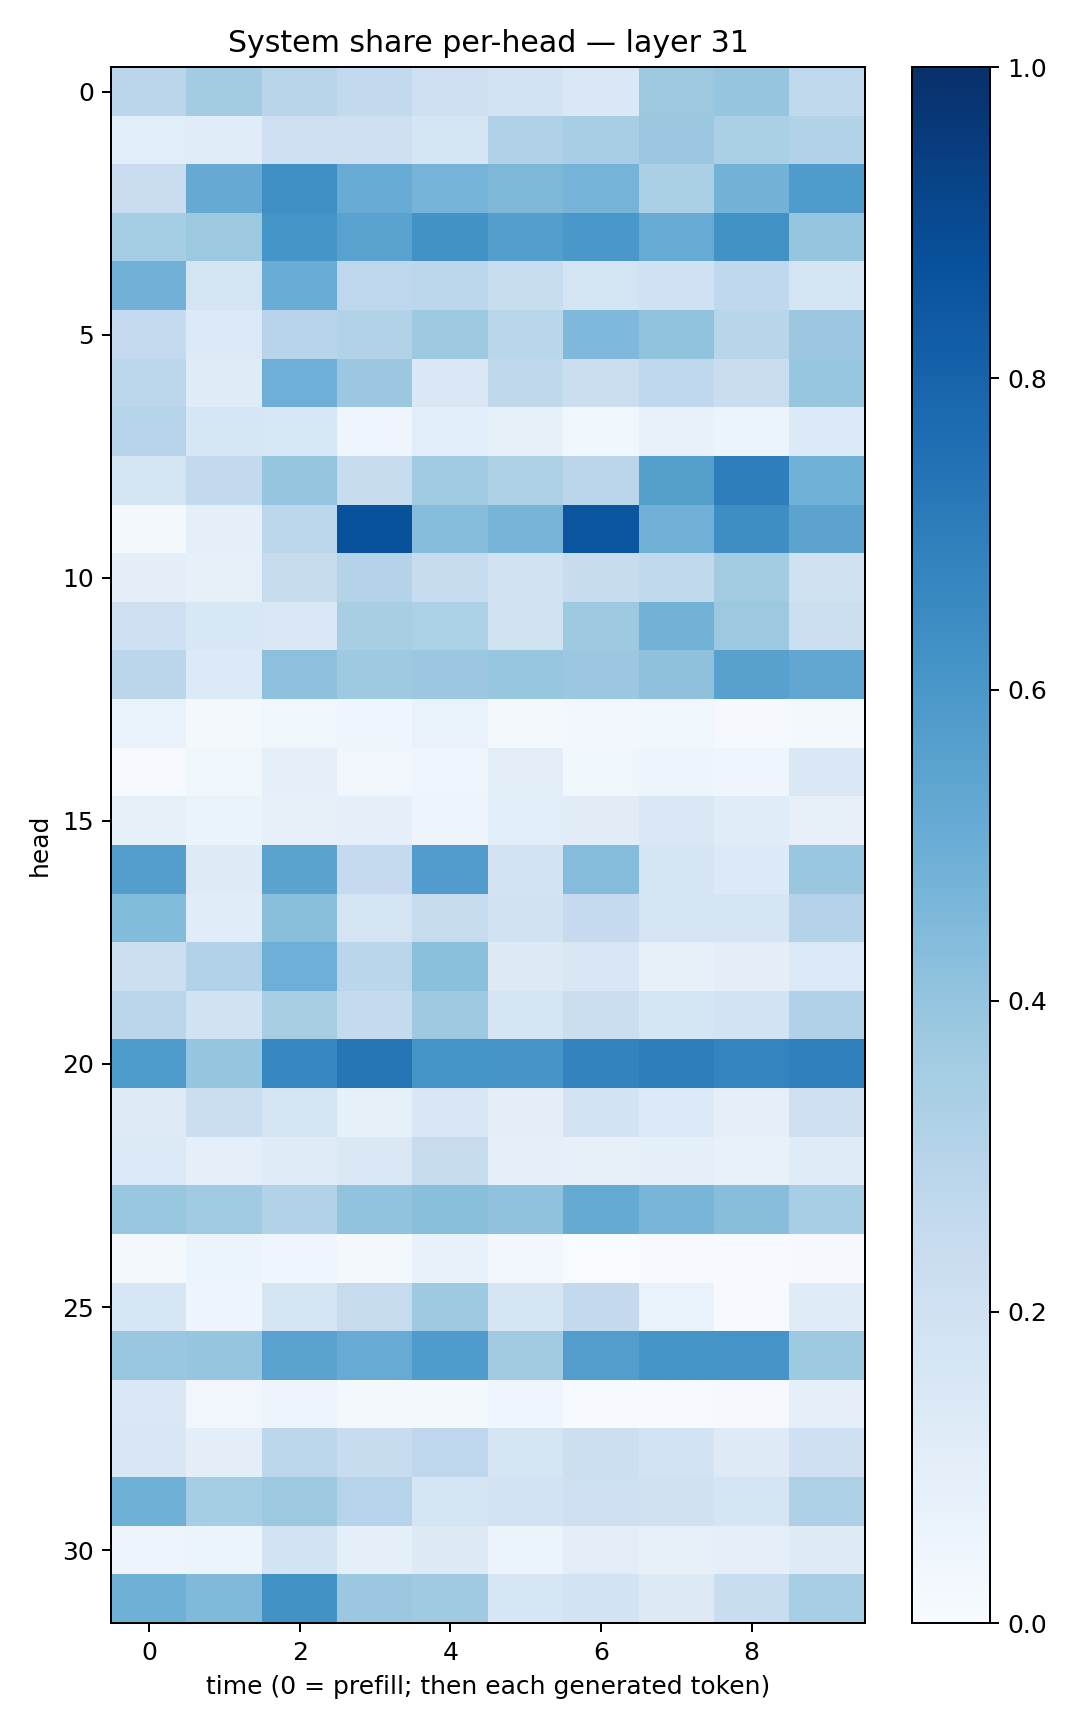

The file beside this chart, header and first rows:
0.2831597, 0.35784486, 0.28938222, 0.2597512, 0.20839146, 0.18460843, 0.14095236, 0.37830618, 0.39533272, 0.26487896
0.1074, 0.1159, 0.2118, 0.2123, 0.1661, 0.3186, 0.3451, 0.382, 0.3358, 0.3157
0.2285, 0.5118, 0.633, 0.5097, 0.474, 0.4567, 0.473, 0.333, 0.4775, 0.5828
0.3544, 0.3769, 0.6158, 0.5528, 0.6246, 0.5676, 0.601, 0.5116, 0.6221, 0.3969
0.4813, 0.1762, 0.5055, 0.2766, 0.2812, 0.2336, 0.1786, 0.2012, 0.2688, 0.1674
0.2542, 0.1338, 0.2937, 0.3162, 0.3734, 0.2885, 0.4519, 0.4062, 0.2913, 0.3806
0.2793, 0.1185, 0.4959, 0.3809, 0.1471, 0.2696, 0.2221, 0.2687, 0.2273, 0.3922
0.2993, 0.1578, 0.1547, 0.0464, 0.1079, 0.08387, 0.03701, 0.07186, 0.05225, 0.1358
0.1747, 0.2612, 0.3969, 0.2348, 0.3651, 0.3267, 0.2821, 0.5638, 0.6986, 0.4858
0.0233, 0.09083, 0.2805, 0.8702, 0.431, 0.4707, 0.8518, 0.4815, 0.6406, 0.5449
0.09629, 0.08218, 0.2459, 0.305, 0.2382, 0.191, 0.2355, 0.2636, 0.3556, 0.1985
0.2063, 0.1543, 0.141, 0.3432, 0.3301, 0.1884, 0.3744, 0.4795, 0.3751, 0.2178
0.2833, 0.1364, 0.4151, 0.3725, 0.3817, 0.3945, 0.3826, 0.4131, 0.5547, 0.5309
0.0697, 0.01931, 0.03887, 0.04006, 0.06772, 0.02094, 0.02453, 0.03653, 0.01164, 0.0166
0.007077, 0.03876, 0.08739, 0.03346, 0.04534, 0.1027, 0.03741, 0.04923, 0.04247, 0.1422
0.08427, 0.06405, 0.08117, 0.08837, 0.0504, 0.1069, 0.1097, 0.1456, 0.1141, 0.08188
0.568, 0.1216, 0.5481, 0.2518, 0.5775, 0.1803, 0.4343, 0.1669, 0.1346, 0.3898
0.4397, 0.1154, 0.4229, 0.1768, 0.2446, 0.1949, 0.2522, 0.1738, 0.1678, 0.3085
0.2152, 0.315, 0.4943, 0.2876, 0.4215, 0.1278, 0.1487, 0.08407, 0.09776, 0.1393
0.2821, 0.1896, 0.3403, 0.2556, 0.374, 0.1662, 0.2213, 0.1693, 0.1843, 0.3172
0.584, 0.3958, 0.6652, 0.7281, 0.6165, 0.6132, 0.6785, 0.6957, 0.6745, 0.6912
0.1246, 0.2214, 0.1734, 0.08444, 0.152, 0.09902, 0.1833, 0.1356, 0.09205, 0.2096
0.1402, 0.08642, 0.1176, 0.147, 0.2442, 0.08747, 0.08007, 0.08658, 0.0766, 0.1191
0.3904, 0.3655, 0.3089, 0.4059, 0.4256, 0.4085, 0.5157, 0.4655, 0.4283, 0.3449
0.01746, 0.05144, 0.04482, 0.0221, 0.0759, 0.02445, 0.003656, 0.007811, 0.006111, 0.009767
0.1597, 0.05011, 0.1715, 0.244, 0.3729, 0.1645, 0.2609, 0.0685, 0.006097, 0.1197
0.3832, 0.3976, 0.552, 0.5113, 0.5858, 0.3604, 0.5738, 0.6149, 0.6101, 0.3724
0.1424, 0.03326, 0.0469, 0.01681, 0.02017, 0.045, 0.007478, 0.006859, 0.008054, 0.09335
0.149, 0.09878, 0.28, 0.2414, 0.2763, 0.1648, 0.2152, 0.1861, 0.1245, 0.2059
0.4918, 0.354, 0.3781, 0.3007, 0.1708, 0.1816, 0.2125, 0.1987, 0.1672, 0.3278
0.04942, 0.06223, 0.1849, 0.09162, 0.1265, 0.05892, 0.1041, 0.07909, 0.09081, 0.1234
0.4888, 0.4488, 0.6226, 0.3823, 0.3686, 0.1636, 0.1814, 0.1282, 0.2334, 0.3438
